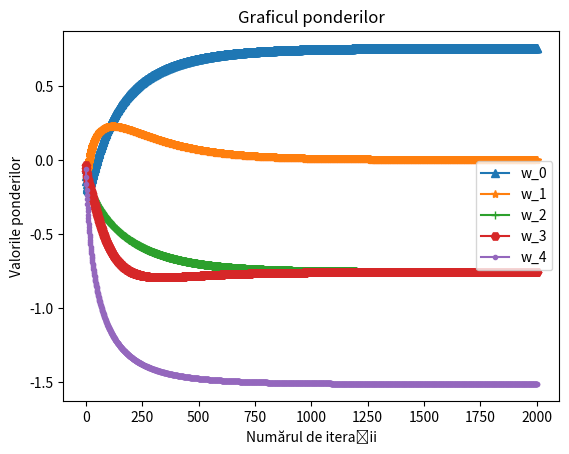

The script that saved this image:
import numpy as np
import pandas as pd
import matplotlib.pyplot as plt

data_train = {
    'NotHeavy': [1, 1, 0, 0, 1, 1, 1, 0],
    'Smelly': [0, 0, 1, 0, 1, 0, 0, 1],
    'Spotted': [0, 1, 0, 0, 1, 1, 0, 0],
    'Smooth': [0, 0, 1, 1, 0, 1, 1, 0],
    'Edible': [1, 1, 1, 0, 0, 0, 0, 0]
}
df_train = pd.DataFrame(data_train)
df_train.insert(0, 'Bias', 1)
X_train = df_train.iloc[:, :-1].values  # ia totul pana la ultima coloana
y_train = df_train.iloc[:, -1].values.reshape(-1, 1)  # ia doar ultima coloana
theta = np.zeros((X_train.shape[1], 1))
w_y = []
w_0 = []
w_1 = []
w_2 = []
w_3 = []
w_4 = []


def sigmoid(x):
    return 1 / (1 + np.exp(-x))   # sigma(x_i) = 1/(1+e^(-x_i))


def cost_function(X, y, theta):
    m = len(y)
    h = sigmoid(np.dot(X, theta))
    J = (-1 / m) * (np.dot(y.T, np.log(h)) + np.dot((1 - y).T, np.log(1 - h)))  # funcția de verosimilitate condiționată
    return J


def gradient_descent(X, y, theta, alpha, num_iterations):
    m = len(y)
    J_history = []
    for iteration in range(num_iterations):
        h = sigmoid(np.dot(X, theta))
        gradient = np.dot(X.T, (h - y)) / m
        theta -= alpha * gradient
        w_y.append(iteration + 1)
        w_0.append(theta[0, 0])
        w_1.append(theta[1, 0])
        w_2.append(theta[2, 0])
        w_3.append(theta[3, 0])
        w_4.append(theta[4, 0])
        cost = cost_function(X, y, theta)[0, 0]
        J_history.append(cost)
        # if (iteration + 1) % 100 == 0:
            # print('Costul pentru iteratia ' + str(iteration + 1) + ' este ' + str(cost))
    return theta, J_history


alpha = 0.5
num_iterations = 2000
trained_theta, J_history = gradient_descent(X_train, y_train, theta, alpha, num_iterations)

plt.plot(range(1, num_iterations + 1), J_history, color='blue')
plt.xlabel('Numărul de iterații')
plt.ylabel('Cost')
plt.title('Convergența costului în timpul antrenării')
plt.savefig("regression.png")
plt.clf()


data_test = {
    'NotHeavy': [0, 1, 1],
    'Smelly': [1, 1, 1],
    'Spotted': [1, 0, 0],
    'Smooth': [1, 1, 0]
}

df_test = pd.DataFrame(data_test)
df_test.insert(0, 'Bias', 1)
X_test = df_test.values


def predict(X, theta):
    return sigmoid(np.dot(X, theta))


plt.xlabel('Numărul de iterații')
plt.ylabel('Valorile ponderilor')
predictions = predict(X_test, trained_theta)
predicted_classes = (predictions >= 0.5).astype(int)
for i, pred_class in enumerate(predicted_classes):
    print(f'Ciuperca {chr(ord("U") + i)} este comestibilă: {bool(pred_class[0])}')


plt.plot(w_y, w_0, marker='^', label='w_0')
plt.plot(w_y, w_1, marker='*', label='w_1')
plt.plot(w_y, w_2, marker='+', label='w_2')
plt.plot(w_y, w_3, marker='H', label='w_3')
plt.plot(w_y, w_4, marker='.', label='w_4')
plt.title('Graficul ponderilor')
plt.legend()
plt.savefig("ponderi.png")
